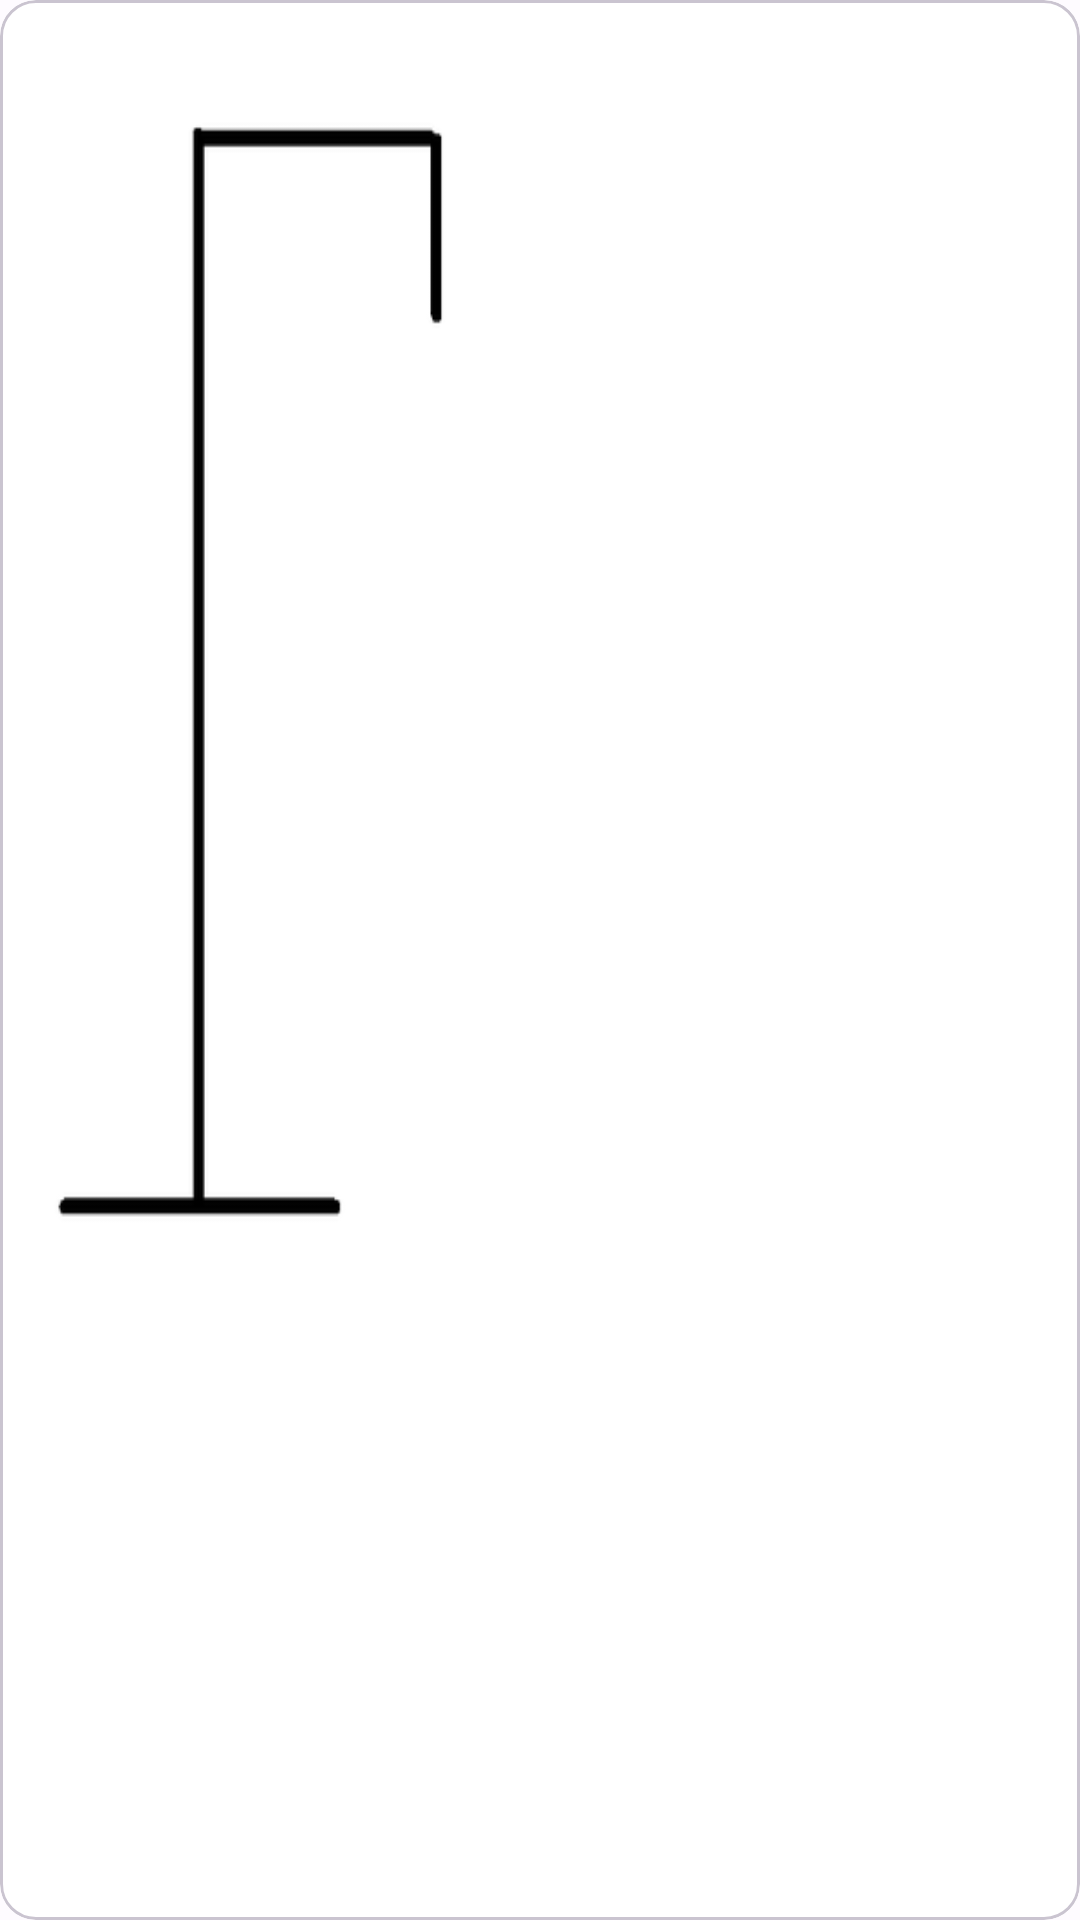

Here is an Android app screen rendered from its layout file. Give the layout XML and the strings, colors and styles it references.
<!-- AndroidManifest.xml: application theme AppTheme -->
<!-- res/layout/multi_include_card_image_hangman.xml -->
<?xml version="1.0" encoding="utf-8"?>
<com.google.android.material.card.MaterialCardView
    xmlns:android="http://schemas.android.com/apk/res/android"
    xmlns:app="http://schemas.android.com/apk/res-auto"
    android:id="@+id/card_image_view_hangman"
    android:layout_width="match_parent"
    android:layout_height="match_parent"
    android:layout_margin="@dimen/small_margin">

    <ImageView
        android:id="@+id/image_view_hangman"
        android:layout_width="match_parent"
        android:layout_height="match_parent"
        android:contentDescription="@string/the_hangman"
        android:scaleType="fitXY"
        android:src="@drawable/lives_left_6" />

</com.google.android.material.card.MaterialCardView>
<!-- resources referenced by this layout -->
<resources>
  <dimen name="small_margin">8dp</dimen>
  <string name="the_hangman">The hangman</string>
  <color name="md_theme_light_primary">#0053DA</color>
  <color name="md_theme_light_onPrimary">#FFFFFF</color>
  <color name="md_theme_light_primaryContainer">#DBE1FF</color>
  <color name="md_theme_light_onPrimaryContainer">#00174B</color>
  <color name="md_theme_light_secondary">#006687</color>
  <color name="md_theme_light_onSecondary">#FFFFFF</color>
  <color name="md_theme_light_secondaryContainer">#C1E8FF</color>
  <color name="md_theme_light_onSecondaryContainer">#001E2B</color>
  <color name="md_theme_light_tertiary">#006B5B</color>
  <color name="md_theme_light_onTertiary">#FFFFFF</color>
  <color name="md_theme_light_tertiaryContainer">#79F8DC</color>
  <color name="md_theme_light_onTertiaryContainer">#00201A</color>
  <color name="md_theme_light_error">#BA1A1A</color>
  <color name="md_theme_light_errorContainer">#FFDAD6</color>
  <color name="md_theme_light_onError">#FFFFFF</color>
  <color name="md_theme_light_onErrorContainer">#410002</color>
  <color name="md_theme_light_background">#FEFBFF</color>
  <color name="md_theme_light_onBackground">#1B1B1F</color>
  <color name="md_theme_light_surface">#FEFBFF</color>
  <color name="md_theme_light_onSurface">#1B1B1F</color>
  <color name="md_theme_light_surfaceVariant">#E2E2EC</color>
  <color name="md_theme_light_onSurfaceVariant">#45464F</color>
  <color name="md_theme_light_outline">#757680</color>
  <color name="md_theme_light_inverseOnSurface">#F2F0F4</color>
  <color name="md_theme_light_inverseSurface">#303034</color>
  <color name="md_theme_light_inversePrimary">#B4C5FF</color>
</resources>
